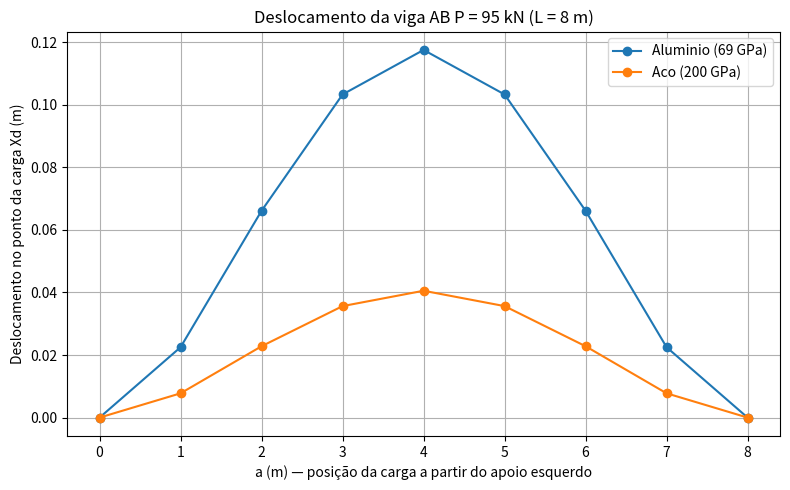

This chart was generated by the following Python code:

#Plotagem dos gráficos da questão 5
# Gráfico de deslocamento de viga utilizando o Teorema de Castigliano 

import numpy as np
import pandas as pd
import matplotlib.pyplot as plt


P = 95e3      
L = 8.0        
I_mm4 = 125e6  
I = I_mm4 * 1e-12  

E_values = {
    "Aluminio (69 GPa)": 69e9,
    "Aco (200 GPa)": 200e9
}


a_vals = np.arange(0, 9, 1)  # 0, 1, 2, ..., 8 m
resultados = []

for a in a_vals:
    b = L - a
    for material, E in E_values.items():
        # cálculo do deslocamento usando o Teorema de Castigliano
        Xd_m= P * a**2 * b**2 / (3 * E * I * L) 
        resultados.append({
            "a (m)": a,
            "b (m)": b,
            "Material": material,
            "E (GPa)": E / 1e9,
            "Deflexao (m)": Xd_m,
        
        })

df = pd.DataFrame(resultados)
print("\n TABELA DE DESLOCAMENTOS \n")
print(df)


plt.figure(figsize=(8, 5))
for material in E_values.keys():
    subset = df[df["Material"] == material]
    plt.plot(subset["a (m)"], subset["Deflexao (m)"], marker='o', label=material)

plt.xlabel("a (m) — posição da carga a partir do apoio esquerdo")
plt.ylabel("Deslocamento no ponto da carga Xd (m)")
plt.title("Deslocamento da viga AB P = 95 kN (L = 8 m)")
plt.grid(True)
plt.legend()
plt.tight_layout()
plt.show()
